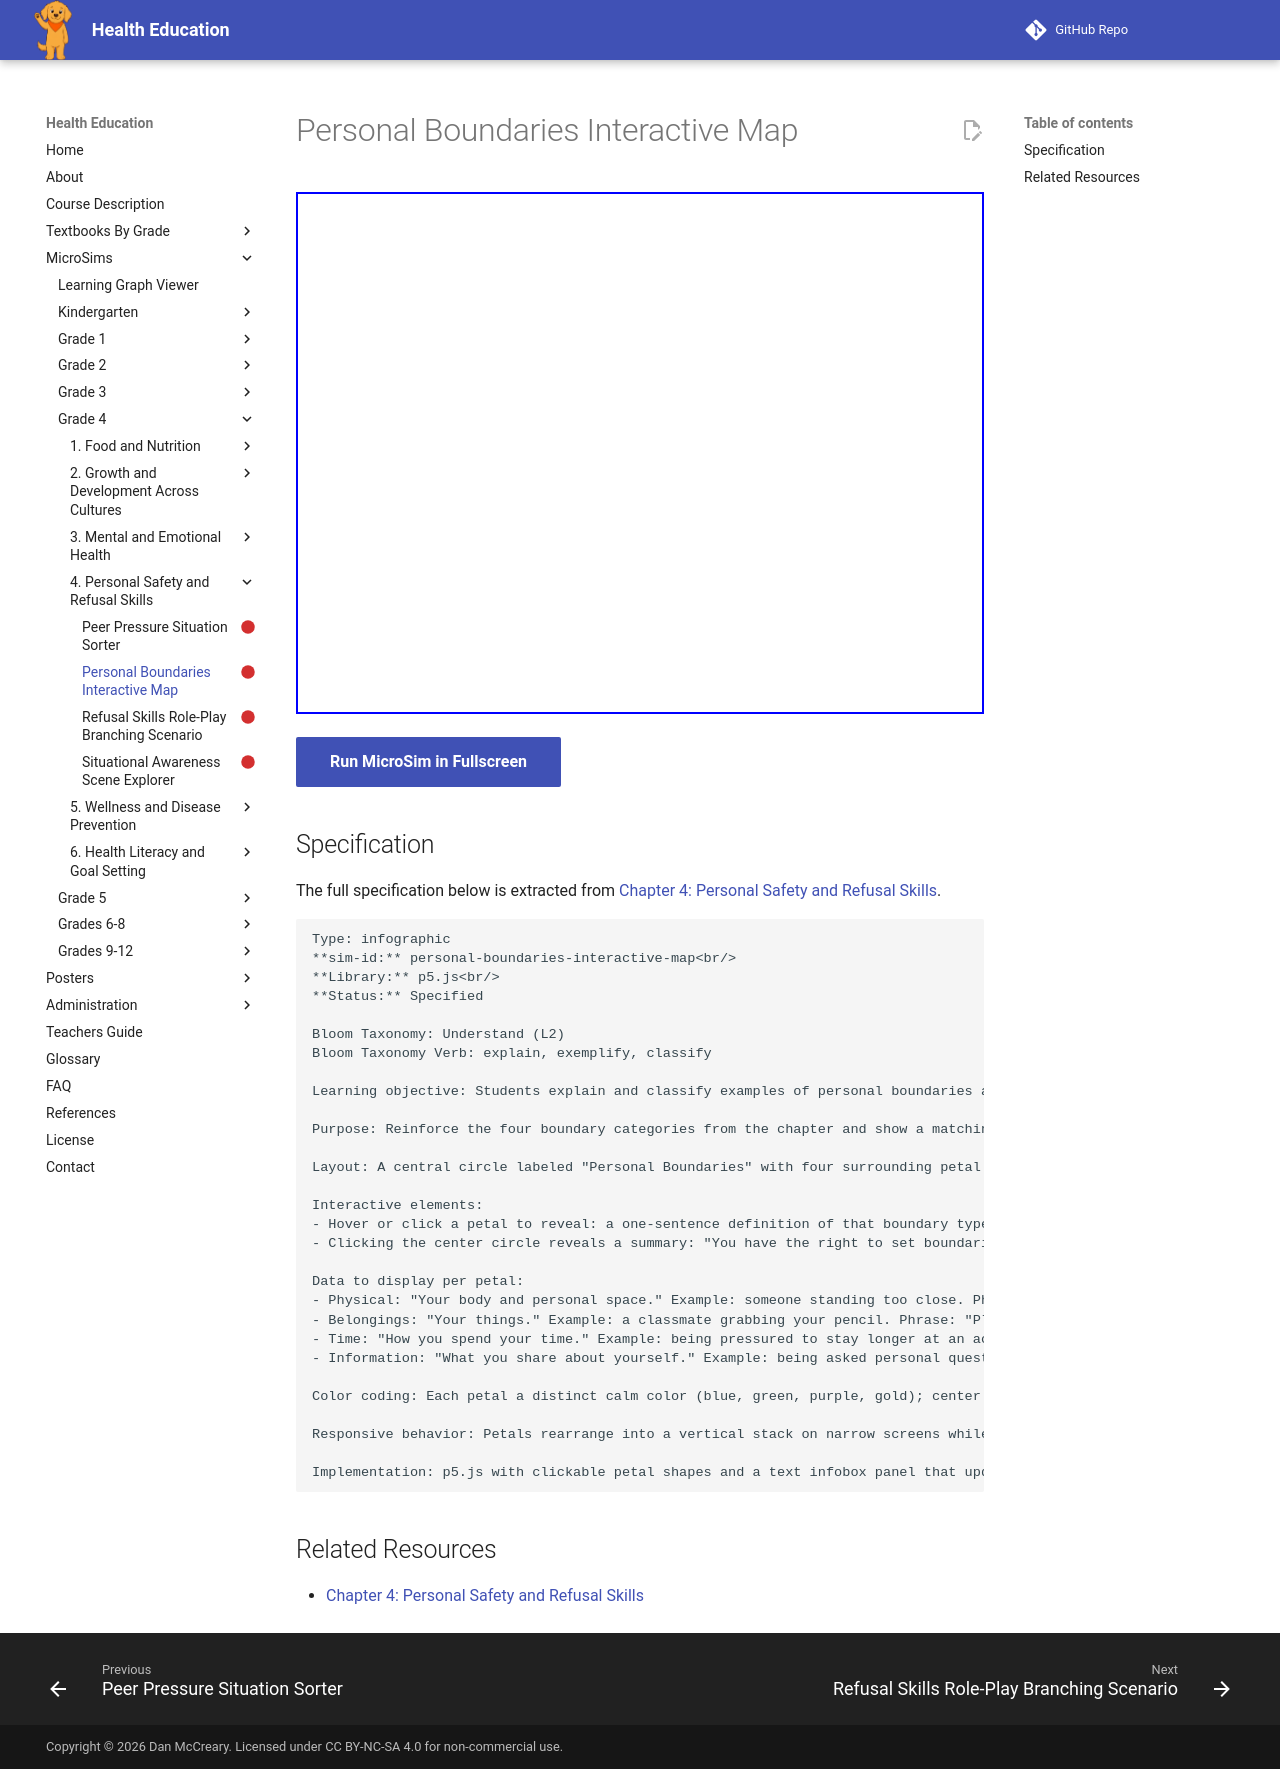

repository: dmccreary/health-education · page: sims/personal-boundaries-interactive-map/index.html · generator: mkdocs

---
title: Personal Boundaries Interactive Map
description: Students explain and classify examples of personal boundaries across four categories (physical, belongings, time, information) and connect each to an example boundary-setting phrase.
status: scaffold
library: p5.js
bloom_level: Understand (L2)
---

# Personal Boundaries Interactive Map



<iframe src="main.html" width="100%" height="522px"></iframe>

[Run MicroSim in Fullscreen](main.html){ .md-button .md-button--primary }

## Specification

The full specification below is extracted from
[Chapter 4: Personal Safety and Refusal Skills](../../bands/grade-4/chapters/04-safety-and-refusal-skills/index.md).

```text
Type: infographic
**sim-id:** personal-boundaries-interactive-map<br/>
**Library:** p5.js<br/>
**Status:** Specified

Bloom Taxonomy: Understand (L2)
Bloom Taxonomy Verb: explain, exemplify, classify

Learning objective: Students explain and classify examples of personal boundaries across four categories (physical, belongings, time, information) and connect each to an example boundary-setting phrase.

Purpose: Reinforce the four boundary categories from the chapter and show a matching respectful phrase for each.

Layout: A central circle labeled "Personal Boundaries" with four surrounding petal shapes labeled Physical, Belongings, Time, and Information

Interactive elements:
- Hover or click a petal to reveal: a one-sentence definition of that boundary type, one everyday example, and one example phrase for setting that boundary
- Clicking the center circle reveals a summary: "You have the right to set boundaries, and you also have the responsibility to respect other people's boundaries."

Data to display per petal:
- Physical: "Your body and personal space." Example: someone standing too close. Phrase: "Please give me a little more space."
- Belongings: "Your things." Example: a classmate grabbing your pencil. Phrase: "Please ask before you borrow my things."
- Time: "How you spend your time." Example: being pressured to stay longer at an activity. Phrase: "I need to head home now."
- Information: "What you share about yourself." Example: being asked personal questions by someone you don't know well. Phrase: "I'd rather not share that."

Color coding: Each petal a distinct calm color (blue, green, purple, gold); center circle in warm neutral gray

Responsive behavior: Petals rearrange into a vertical stack on narrow screens while keeping click/hover functionality

Implementation: p5.js with clickable petal shapes and a text infobox panel that updates on interaction.
```

## Related Resources

- [Chapter 4: Personal Safety and Refusal Skills](../../bands/grade-4/chapters/04-safety-and-refusal-skills/index.md)
